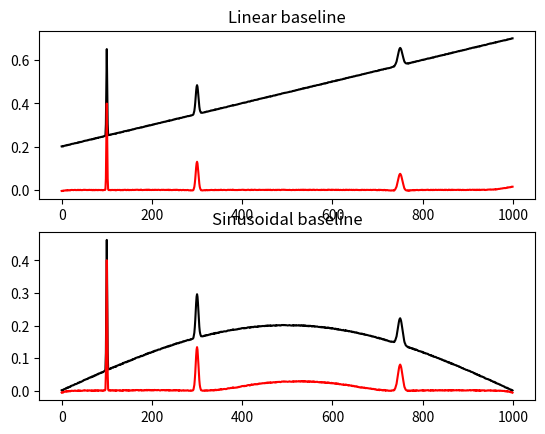

Write Python code to recreate this figure.
#!/usr/bin/python
'''
[redacted]
Baseline correction using adaptive iteratively reweighted penalized least squares

This program is a translation in python of the R source code of airPLS version 2.0
[redacted]
Reference:
[redacted]

Description from the original documentation:

Baseline drift always blurs or even swamps signals and deteriorates analytical results, particularly in multivariate analysis.  It is necessary to correct baseline drift to perform further data analysis. Simple or modified polynomial fitting has been found to be effective in some extent. However, this method requires user intervention and prone to variability especially in low signal-to-noise ratio environments. The proposed adaptive iteratively reweighted Penalized Least Squares (airPLS) algorithm doesn't require any user intervention and prior information, such as detected peaks. It iteratively changes weights of sum squares errors (SSE) between the fitted baseline and original signals, and the weights of SSE are obtained adaptively using between previously fitted baseline and original signals. This baseline estimator is general, fast and flexible in fitting baseline.


LICENCE
This program is free software: you can redistribute it and/or modify
it under the terms of the GNU Lesser General Public License as published by
the Free Software Foundation, either version 3 of the License, or
(at your option) any later version.

This program is distributed in the hope that it will be useful,
but WITHOUT ANY WARRANTY; without even the implied warranty of
MERCHANTABILITY or FITNESS FOR A PARTICULAR PURPOSE.  See the
GNU Lesser General Public License for more details.

You should have received a copy of the GNU Lesser General Public License
along with this program.  If not, see <http://www.gnu.org/licenses/>
'''

import numpy as np
from scipy.sparse import csc_matrix, eye, diags
from scipy.sparse.linalg import spsolve

def WhittakerSmooth(x,w,lambda_,differences=1):
    '''
    Penalized least squares algorithm for background fitting
    
    input
        x: input data (i.e. chromatogram of spectrum)
        w: binary masks (value of the mask is zero if a point belongs to peaks and one otherwise)
        lambda_: parameter that can be adjusted by user. The larger lambda is,  the smoother the resulting background
        differences: integer indicating the order of the difference of penalties
    
    output
        the fitted background vector
    '''
    X=np.matrix(x)
    m=X.size
    i=np.arange(0,m)
    E=eye(m,format='csc')
    D=E[1:]-E[:-1] # numpy.diff() does not work with sparse matrix. This is a workaround.
    W=diags(w,0,shape=(m,m))
    A=csc_matrix(W+(lambda_*D.T*D))
    B=csc_matrix(W*X.T)
    background=spsolve(A,B)
    return np.array(background)

def airPLS(x, lambda_=100, porder=1, itermax=15):
    '''
    Adaptive iteratively reweighted penalized least squares for baseline fitting
    
    input
        x: input data (i.e. chromatogram of spectrum)
        lambda_: parameter that can be adjusted by user. The larger lambda is,  the smoother the resulting background, z
        porder: adaptive iteratively reweighted penalized least squares for baseline fitting
    
    output
        the fitted background vector
    '''
    m=x.shape[0]
    w=np.ones(m)
    for i in range(1,itermax+1):
        z=WhittakerSmooth(x,w,lambda_, porder)
        d=x-z
        dssn=np.abs(d[d<0].sum())
        if(dssn<0.001*(abs(x)).sum() or i==itermax):
            if(i==itermax): print('WARING max iteration reached!')
            break
        w[d>=0]=0 # d>0 means that this point is part of a peak, so its weight is set to 0 in order to ignore it
        w[d<0]=np.exp(i*np.abs(d[d<0])/dssn)
        w[0]=np.exp(i*(d[d<0]).max()/dssn) 
        w[-1]=w[0]
    return z

if __name__=='__main__':
    '''
    Example usage and testing
    '''
    print('Testing...')
    from scipy.stats import norm
    import matplotlib.pyplot as pl
    x=np.arange(0,1000,1)
    g1=norm(loc = 100, scale = 1.0) # generate three gaussian as a signal
    g2=norm(loc = 300, scale = 3.0)
    g3=norm(loc = 750, scale = 5.0)
    signal=g1.pdf(x)+g2.pdf(x)+g3.pdf(x)
    baseline1=5e-4*x+0.2 # linear baseline
    baseline2=0.2*np.sin(np.pi*x/x.max()) # sinusoidal baseline
    noise=np.random.random(x.shape[0])/500
    print('Generating simulated experiment')
    y1=signal+baseline1+noise
    y2=signal+baseline2+noise
    print('Removing baselines') 
    c1=y1-airPLS(y1) # corrected values
    c2=y2-airPLS(y2) # with baseline removed
    print('Plotting results')
    fig,ax=pl.subplots(nrows=2,ncols=1)
    ax[0].plot(x,y1,'-k')
    ax[0].plot(x,c1,'-r')
    ax[0].set_title('Linear baseline')
    ax[1].plot(x,y2,'-k')
    ax[1].plot(x,c2,'-r')
    ax[1].set_title('Sinusoidal baseline')
    pl.show()
    print('Done!')
